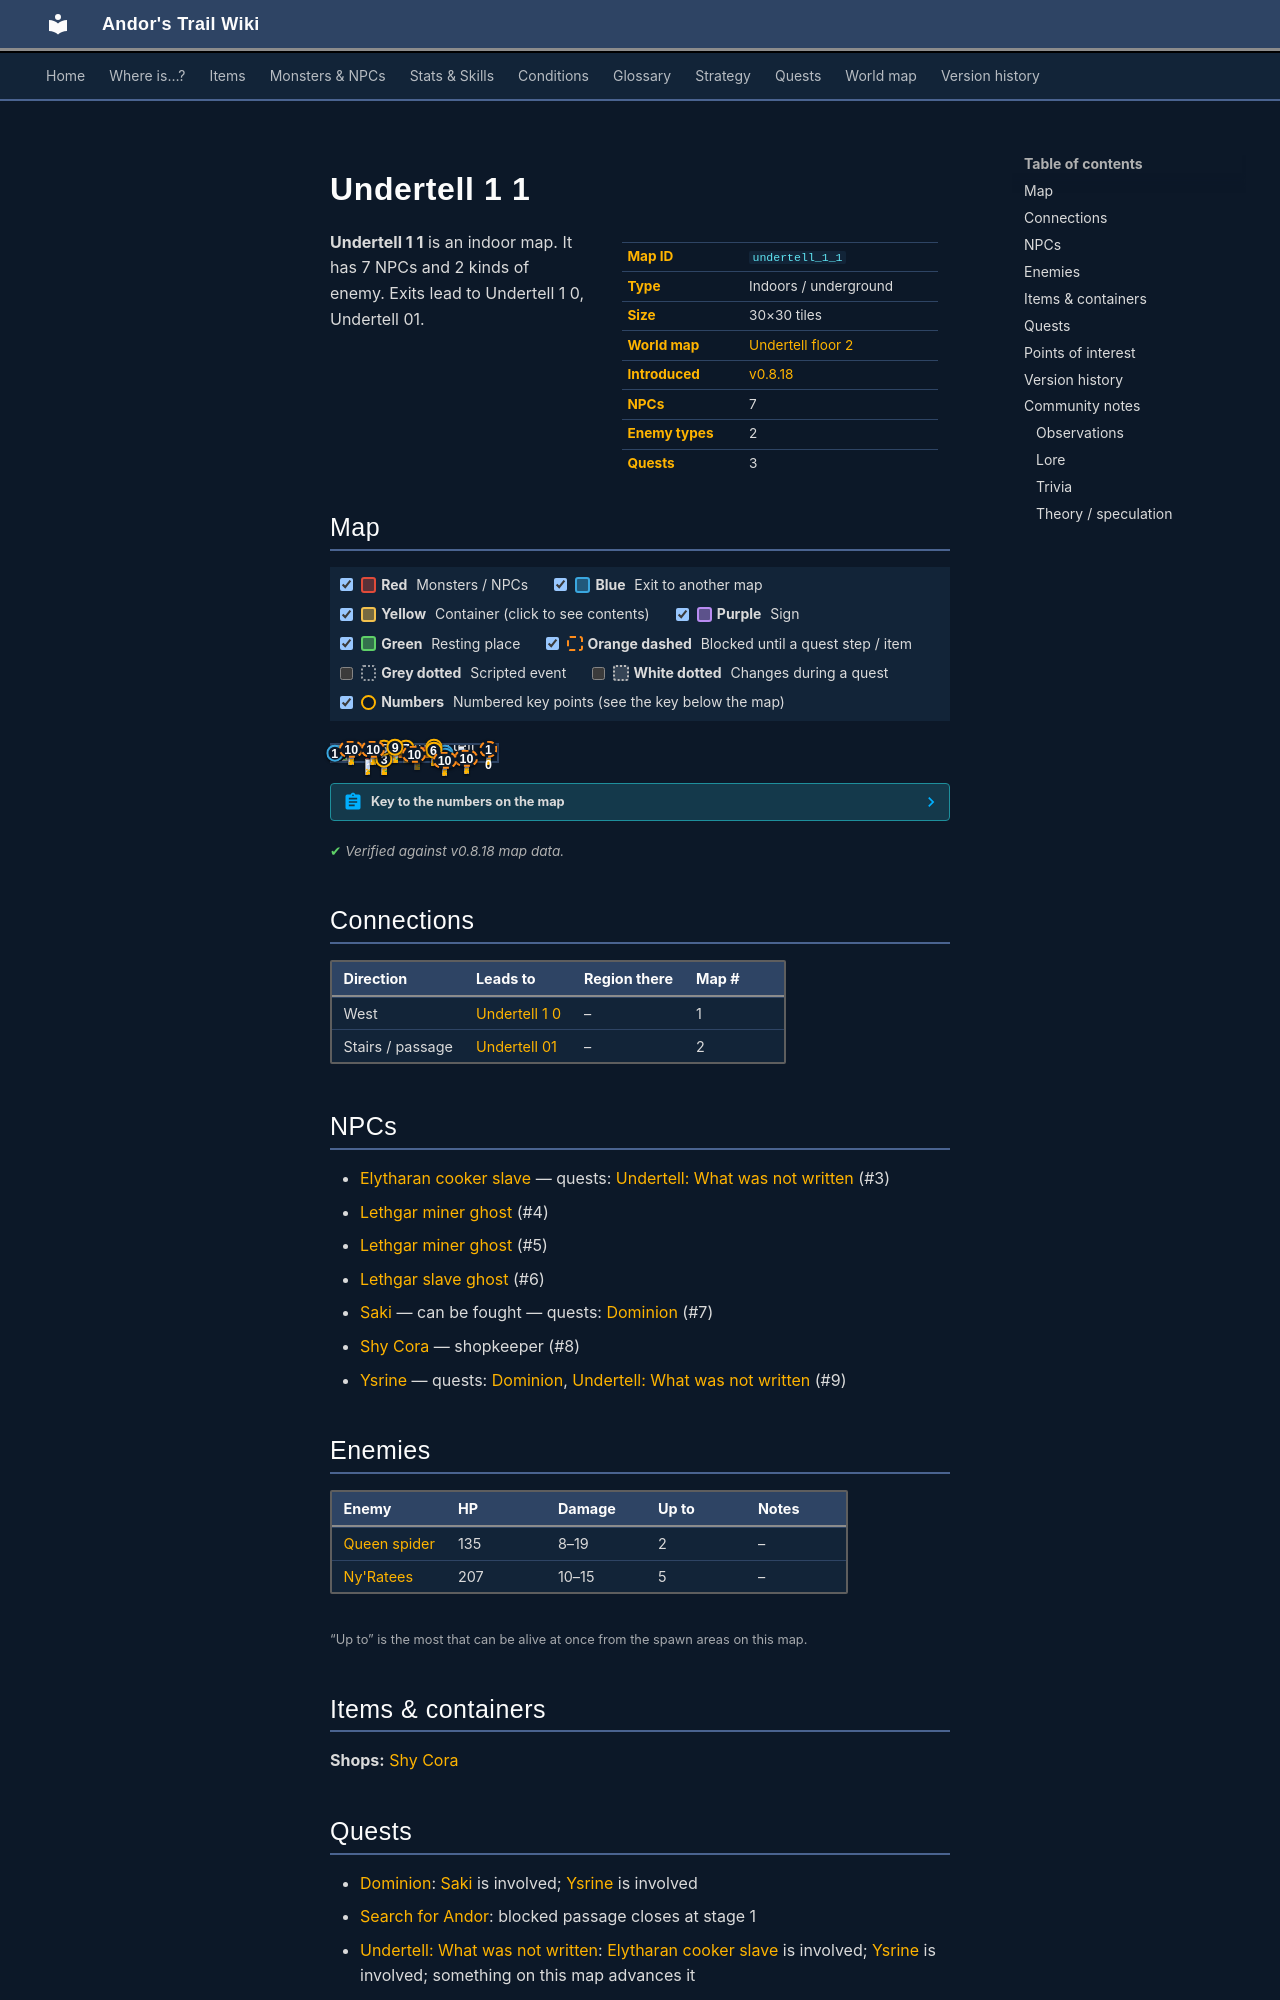

repository: asdfghjkl628/Andor-s-Trail-Wikiiii · page: maps/undertell_1_1/index.html · generator: mkdocs

---
description: "Undertell 1 1 is an indoor location in Andor's Trail. NPCs: Elytharan cooker slave, Lethgar miner ghost, Lethgar miner ghost, Lethgar slave ghost, Saki. Enemies: Queen spider, Ny'Ratees. Exits to Undertell 1 0, Undertell 01."
---

# Undertell 1 1

<div class="infobox" markdown>

| | |
|---|---|
| **Map ID** | `undertell_1_1` |
| **Type** | Indoors / underground |
| **Size** | 30×30 tiles |
| **World map** | [Undertell floor 2](index.md) |
| **Introduced** | [v0.8.18](../versions/0.8.18.md) |
| **NPCs** | 7 |
| **Enemy types** | 2 |
| **Quests** | 3 |

</div>

**Undertell 1 1** is an indoor map. It has 7 NPCs and 2 kinds of enemy. Exits lead to Undertell 1 0, Undertell 01.
